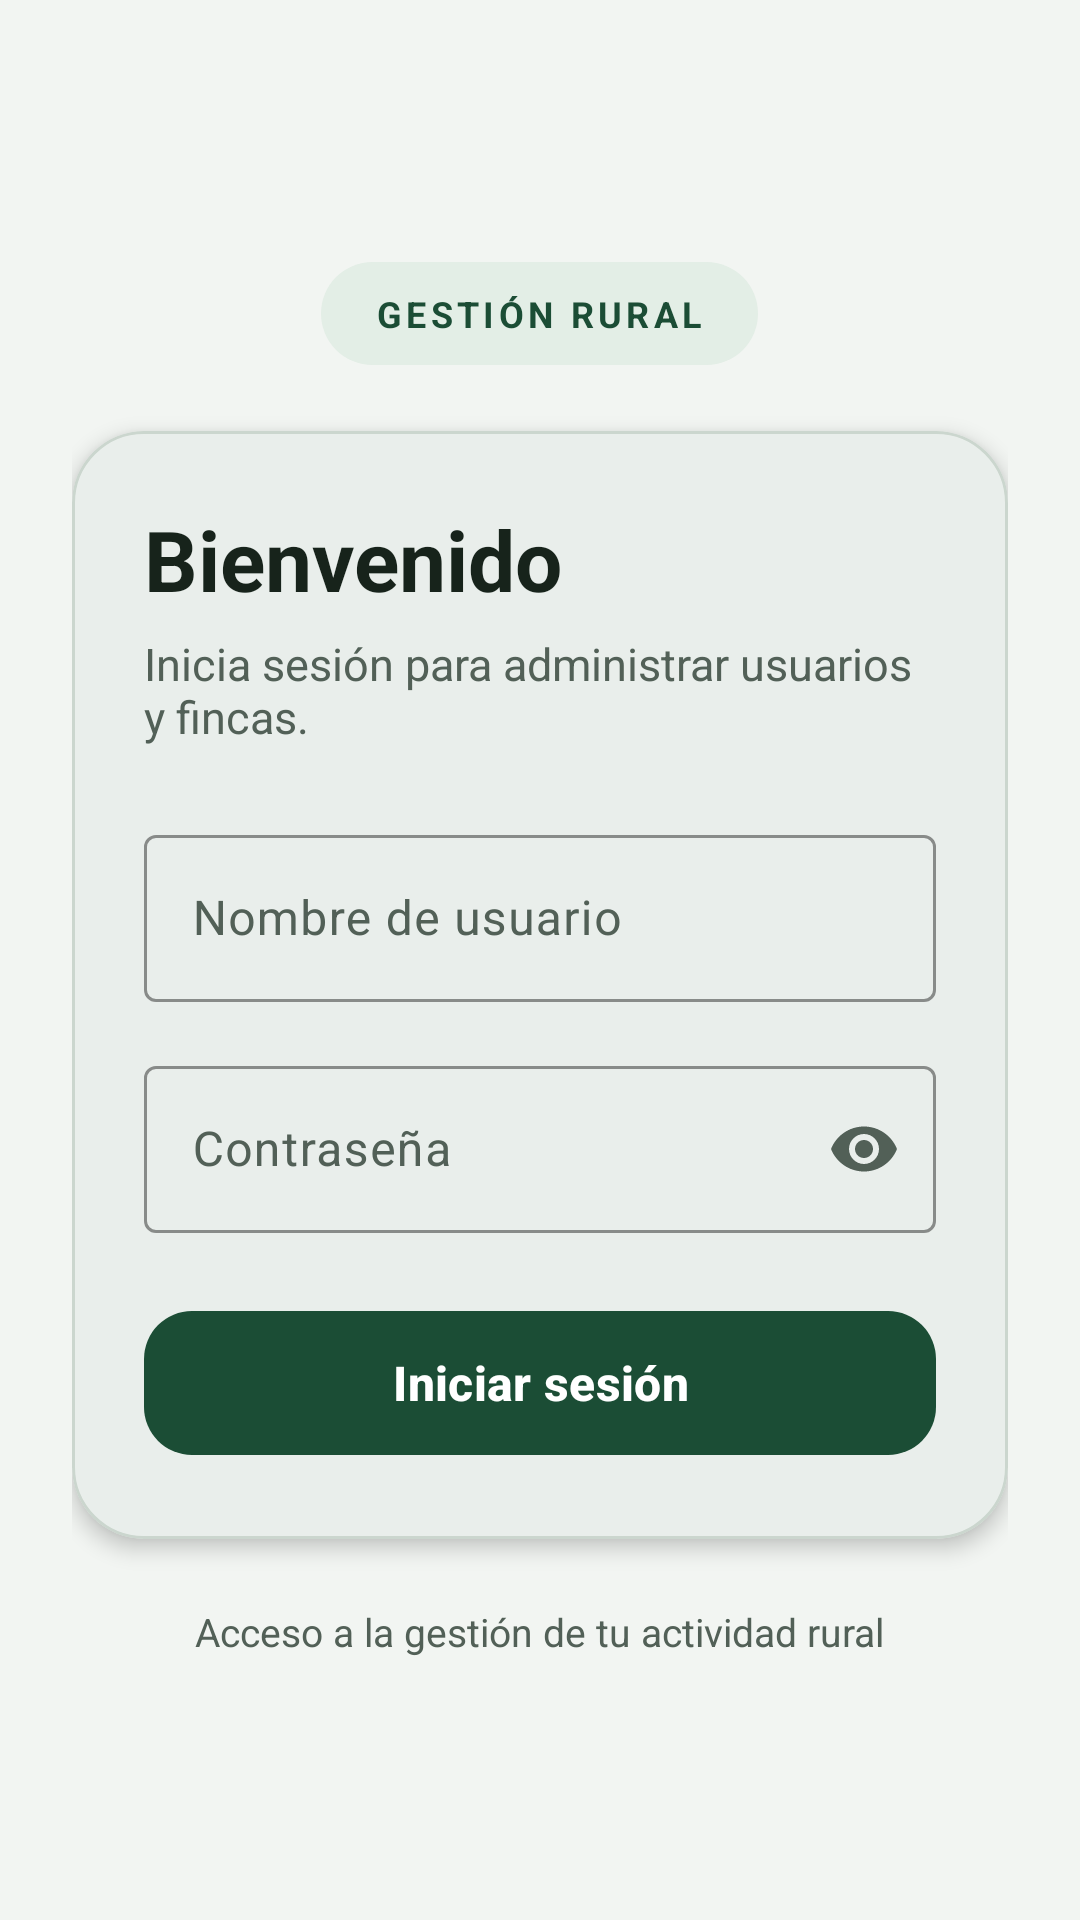

The Android layout XML behind this screen, and the referenced resources:
<!-- AndroidManifest.xml: application theme Theme.DesarrooApps -->
<!-- res/layout/activity_main.xml -->
<?xml version="1.0" encoding="utf-8"?>
<ScrollView xmlns:android="http://schemas.android.com/apk/res/android"
    xmlns:app="http://schemas.android.com/apk/res-auto"
    xmlns:tools="http://schemas.android.com/tools"
    android:id="@+id/main"
    android:layout_width="match_parent"
    android:layout_height="match_parent"
    android:background="@color/login_background"
    android:fillViewport="true"
    android:overScrollMode="never"
    tools:context=".MainActivity">

    <LinearLayout
        android:layout_width="match_parent"
        android:layout_height="match_parent"
        android:gravity="center"
        android:orientation="vertical"
        android:paddingStart="24dp"
        android:paddingTop="28dp"
        android:paddingEnd="24dp"
        android:paddingBottom="28dp">

        <TextView
            android:layout_width="wrap_content"
            android:layout_height="wrap_content"
            android:layout_marginBottom="22dp"
            android:background="@drawable/login_badge_background"
            android:paddingStart="18dp"
            android:paddingTop="9dp"
            android:paddingEnd="18dp"
            android:paddingBottom="9dp"
            android:text="GESTIÓN RURAL"
            android:textColor="@color/forest_green"
            android:textSize="12sp"
            android:textStyle="bold"
            android:letterSpacing="0.12" />

        <com.google.android.material.card.MaterialCardView
            android:layout_width="match_parent"
            android:layout_height="wrap_content"
            app:cardBackgroundColor="@color/surface_card"
            app:cardCornerRadius="24dp"
            app:cardElevation="4dp"
            app:strokeColor="@color/card_stroke"
            app:strokeWidth="1dp">

            <LinearLayout
                android:layout_width="match_parent"
                android:layout_height="wrap_content"
                android:orientation="vertical"
                android:padding="24dp">

                <TextView
                    android:layout_width="match_parent"
                    android:layout_height="wrap_content"
                    android:text="Bienvenido"
                    android:textColor="@color/text_primary"
                    android:textSize="28sp"
                    android:textStyle="bold" />

                <TextView
                    android:layout_width="match_parent"
                    android:layout_height="wrap_content"
                    android:layout_marginTop="6dp"
                    android:layout_marginBottom="24dp"
                    android:text="Inicia sesión para administrar usuarios y fincas."
                    android:textColor="@color/text_secondary"
                    android:textSize="15sp" />

                <com.google.android.material.textfield.TextInputLayout
                    android:id="@+id/username_layout"
                    style="@style/Widget.Material3.TextInputLayout.OutlinedBox"
                    android:layout_width="match_parent"
                    android:layout_height="wrap_content"
                    android:hint="Nombre de usuario"
                    app:boxStrokeColor="@color/forest_green">

                    <com.google.android.material.textfield.TextInputEditText
                        android:id="@+id/username_input"
                        android:layout_width="match_parent"
                        android:layout_height="wrap_content"
                        android:autofillHints="username"
                        android:imeOptions="actionNext"
                        android:inputType="text"
                        android:maxLength="50"
                        android:singleLine="true" />
                </com.google.android.material.textfield.TextInputLayout>

                <com.google.android.material.textfield.TextInputLayout
                    android:id="@+id/password_layout"
                    style="@style/Widget.Material3.TextInputLayout.OutlinedBox"
                    android:layout_width="match_parent"
                    android:layout_height="wrap_content"
                    android:layout_marginTop="16dp"
                    android:hint="Contraseña"
                    app:boxStrokeColor="@color/forest_green"
                    app:endIconMode="password_toggle">

                    <com.google.android.material.textfield.TextInputEditText
                        android:id="@+id/password_input"
                        android:layout_width="match_parent"
                        android:layout_height="wrap_content"
                        android:autofillHints="password"
                        android:imeOptions="actionDone"
                        android:inputType="textPassword"
                        android:singleLine="true" />
                </com.google.android.material.textfield.TextInputLayout>

                <TextView
                    android:id="@+id/login_error"
                    android:layout_width="match_parent"
                    android:layout_height="wrap_content"
                    android:layout_marginTop="14dp"
                    android:textColor="@color/error_red"
                    android:textSize="14sp"
                    android:visibility="gone"
                    tools:text="No fue posible iniciar sesión." />

                <com.google.android.material.button.MaterialButton
                    android:id="@+id/login_button"
                    android:layout_width="match_parent"
                    android:layout_height="56dp"
                    android:layout_marginTop="22dp"
                    android:text="Iniciar sesión"
                    android:textAllCaps="false"
                    android:textSize="16sp"
                    android:textStyle="bold"
                    app:backgroundTint="@color/forest_green"
                    app:cornerRadius="16dp" />

                <ProgressBar
                    android:id="@+id/login_progress"
                    style="?android:attr/progressBarStyleHorizontal"
                    android:layout_width="match_parent"
                    android:layout_height="3dp"
                    android:layout_marginTop="12dp"
                    android:indeterminate="true"
                    android:visibility="gone" />
            </LinearLayout>
        </com.google.android.material.card.MaterialCardView>

        <TextView
            android:layout_width="wrap_content"
            android:layout_height="wrap_content"
            android:layout_marginTop="22dp"
            android:text="Acceso a la gestión de tu actividad rural"
            android:textColor="@color/text_secondary"
            android:textSize="13sp" />
    </LinearLayout>
</ScrollView>
<!-- resources referenced by this layout -->
<resources>
  <color name="card_stroke">#CBD6CE</color>
  <color name="error_red">#B3261E</color>
  <color name="forest_green">#1B4D35</color>
  <color name="login_background">#F2F5F2</color>
  <color name="surface_card">#FFFFFF</color>
  <color name="text_primary">#17231B</color>
  <color name="text_secondary">#526057</color>
  <!-- drawable login_badge_background (drawable) -->
  <?xml version="1.0" encoding="utf-8"?>
  <shape xmlns:android="http://schemas.android.com/apk/res/android"
      android:shape="rectangle">
      <solid android:color="@color/badge_green" />
      <corners android:radius="50dp" />
  </shape>
  <style name="Theme.DesarrooApps" parent="Base.Theme.DesarrooApps" />
  <color name="badge_green">#E3EEE6</color>
  <style name="Base.Theme.DesarrooApps" parent="Theme.Material3.DayNight.NoActionBar">
          <item name="colorPrimary">@color/forest_green</item>
          <item name="colorOnPrimary">@color/color_on_primary</item>
          <item name="colorPrimaryContainer">@color/badge_green</item>
          <item name="colorOnPrimaryContainer">@color/text_primary</item>
          <item name="colorSecondary">@color/forest_green</item>
          <item name="colorOnSecondary">@color/color_on_primary</item>
          <item name="colorSecondaryContainer">@color/surface_variant</item>
          <item name="colorOnSecondaryContainer">@color/text_primary</item>
          <item name="colorTertiary">@color/forest_green</item>
          <item name="colorOnTertiary">@color/color_on_primary</item>
          <item name="colorError">@color/error_red</item>
          <item name="colorOnError">@color/color_on_error</item>
          <item name="android:colorBackground">@color/login_background</item>
          <item name="colorOnBackground">@color/text_primary</item>
          <item name="colorSurface">@color/surface_card</item>
          <item name="colorOnSurface">@color/text_primary</item>
          <item name="colorSurfaceVariant">@color/surface_variant</item>
          <item name="colorOnSurfaceVariant">@color/text_secondary</item>
          <item name="colorOutline">@color/card_stroke</item>
          <item name="colorControlActivated">@color/forest_green</item>
          <item name="android:colorAccent">@color/forest_green</item>
          <item name="android:statusBarColor">@color/login_background</item>
          <item name="android:navigationBarColor">@color/login_background</item>
          <item name="android:windowLightStatusBar">true</item>
          <item name="android:windowLightNavigationBar">true</item>
      </style>
  <color name="color_on_primary">#FFFFFFFF</color>
  <color name="surface_variant">#E8EEE9</color>
  <color name="color_on_error">#FFFFFFFF</color>
</resources>
